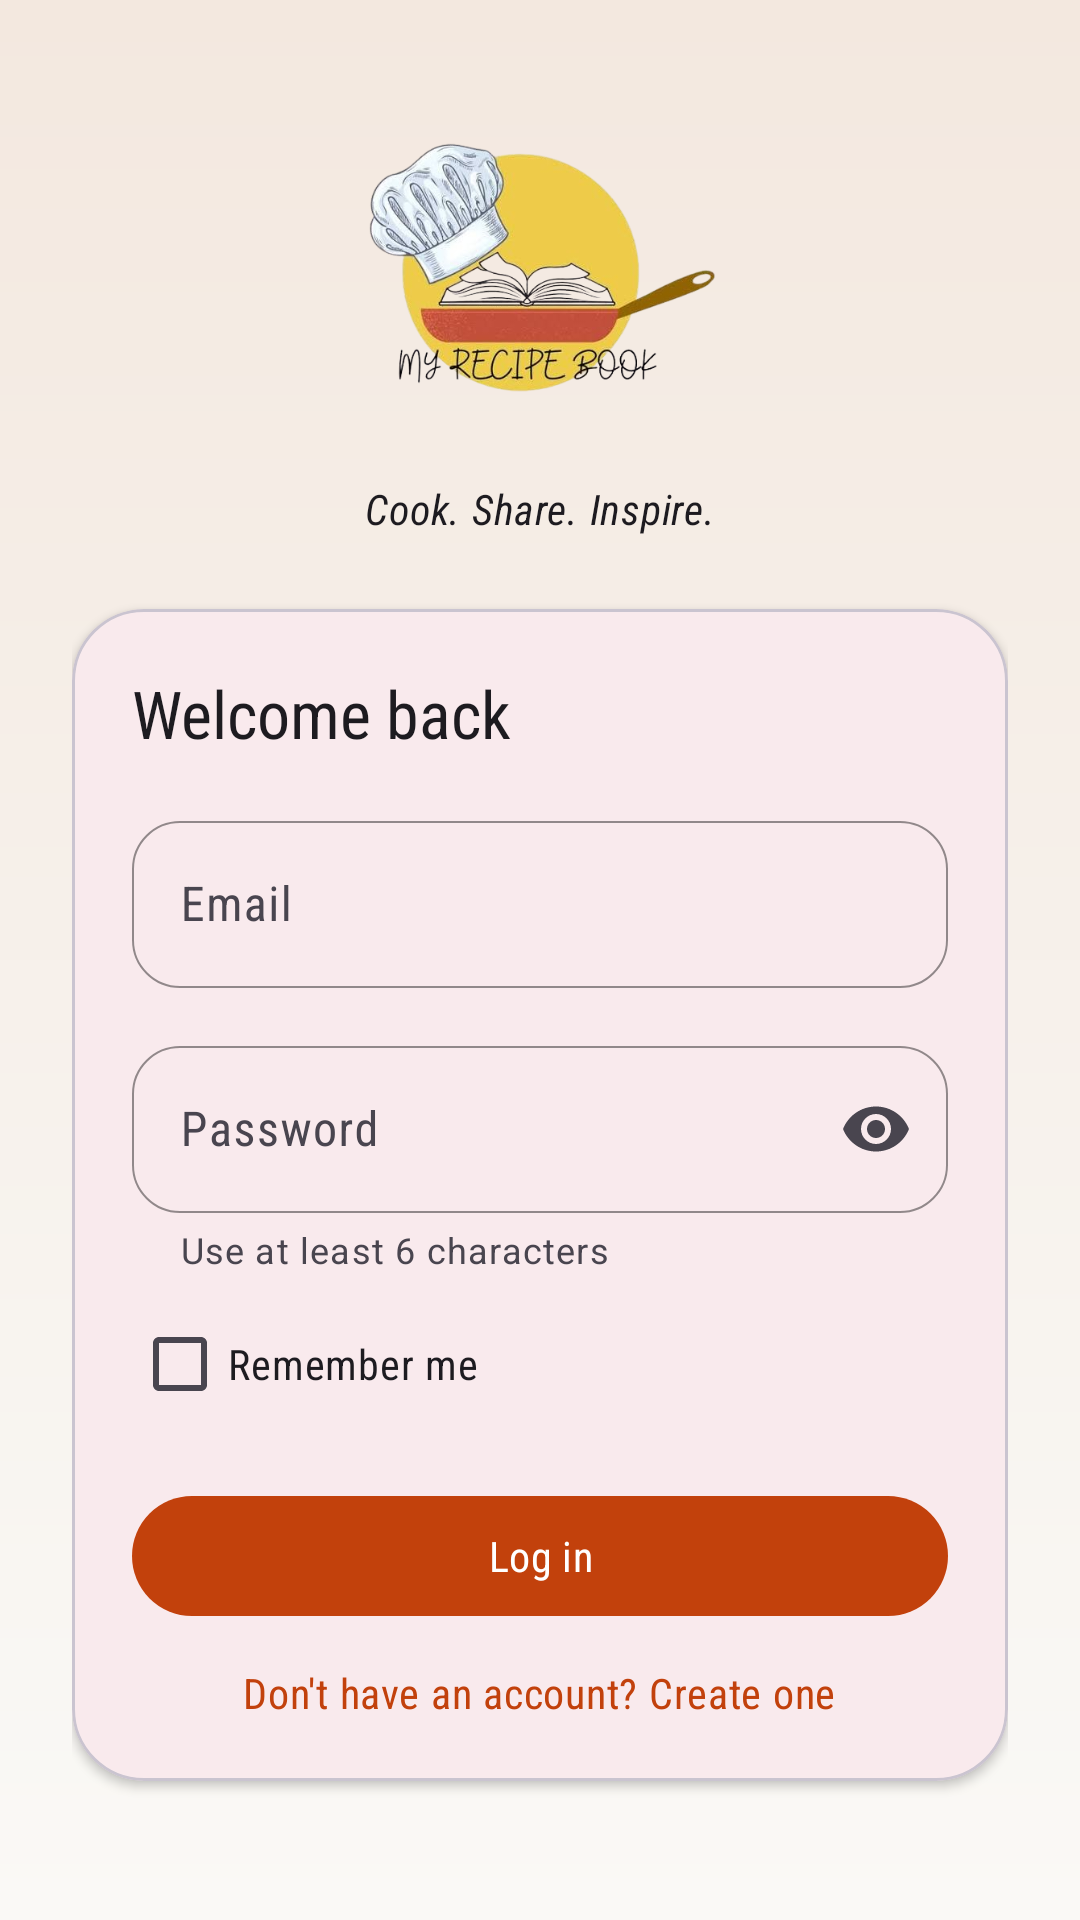

Here is an Android app screen rendered from its layout file. Give the layout XML and the strings, colors and styles it references.
<!-- AndroidManifest.xml: application theme Theme.Recipebook -->
<!-- res/layout/fragment_login.xml -->
<?xml version="1.0" encoding="utf-8"?>

<androidx.core.widget.NestedScrollView xmlns:android="http://schemas.android.com/apk/res/android"
    xmlns:app="http://schemas.android.com/apk/res-auto"
    android:layout_width="match_parent"
    android:layout_height="match_parent"
    android:background="@drawable/bg_auth_gradient"
    android:fillViewport="true">

    <androidx.constraintlayout.widget.ConstraintLayout
        android:layout_width="match_parent"
        android:layout_height="wrap_content"
        android:paddingHorizontal="24dp"
        android:paddingTop="36dp"
        android:paddingBottom="24dp">

        <LinearLayout
            android:id="@+id/layoutHeader"
            android:layout_width="0dp"
            android:layout_height="wrap_content"
            android:gravity="center_horizontal"
            android:orientation="vertical"
            app:layout_constraintEnd_toEndOf="parent"
            app:layout_constraintStart_toStartOf="parent"
            app:layout_constraintTop_toTopOf="parent">

            <ImageView
                android:layout_width="120dp"
                android:layout_height="120dp"
                android:contentDescription="@string/auth_logo_content_description"
                android:src="@drawable/auth_logo" />

            <TextView
                android:layout_width="wrap_content"
                android:layout_height="wrap_content"
                android:layout_marginTop="4dp"
                android:text="@string/auth_subtitle"
                android:textStyle="italic"
                android:textAppearance="@style/TextAppearance.Material3.BodyMedium" />
        </LinearLayout>

        <com.google.android.material.card.MaterialCardView
            android:id="@+id/cardLogin"
            android:layout_width="0dp"
            android:layout_height="wrap_content"
            android:layout_marginTop="24dp"
            app:cardCornerRadius="24dp"
            app:cardElevation="2dp"
            app:layout_constraintEnd_toEndOf="parent"
            app:layout_constraintStart_toStartOf="parent"
            app:layout_constraintTop_toBottomOf="@id/layoutHeader">

            <LinearLayout
                android:layout_width="match_parent"
                android:layout_height="wrap_content"
                android:orientation="vertical"
                android:padding="20dp">

                <TextView
                    android:layout_width="wrap_content"
                    android:layout_height="wrap_content"
                    android:text="@string/login_title"
                    android:textAppearance="@style/TextAppearance.Material3.TitleLarge" />

                <com.google.android.material.textfield.TextInputLayout
                    android:id="@+id/layoutEmail"
                    style="@style/Widget.RecipeBook.TextInputLayout"
                    android:layout_width="match_parent"
                    android:layout_height="wrap_content"
                    android:layout_marginTop="16dp"
                    android:hint="@string/email_hint"
                    app:placeholderText="@string/email_placeholder">

                    <com.google.android.material.textfield.TextInputEditText
                        android:id="@+id/editEmail"
                        android:layout_width="match_parent"
                        android:layout_height="wrap_content"
                        android:autofillHints="emailAddress"
                        android:imeOptions="actionNext"
                        android:inputType="textEmailAddress" />
                </com.google.android.material.textfield.TextInputLayout>

                <com.google.android.material.textfield.TextInputLayout
                    android:id="@+id/layoutPassword"
                    style="@style/Widget.RecipeBook.TextInputLayout"
                    android:layout_width="match_parent"
                    android:layout_height="wrap_content"
                    android:layout_marginTop="14dp"
                    android:hint="@string/password_hint"
                    app:endIconMode="password_toggle"
                    app:helperText="@string/password_helper">

                    <com.google.android.material.textfield.TextInputEditText
                        android:id="@+id/editPassword"
                        android:layout_width="match_parent"
                        android:layout_height="wrap_content"
                        android:autofillHints="password"
                        android:imeOptions="actionDone"
                        android:inputType="textPassword" />
                </com.google.android.material.textfield.TextInputLayout>

                <com.google.android.material.checkbox.MaterialCheckBox
                    android:id="@+id/checkboxRememberMe"
                    android:layout_width="wrap_content"
                    android:layout_height="wrap_content"
                    android:layout_marginTop="6dp"
                    android:text="@string/remember_me" />

                <com.google.android.material.button.MaterialButton
                    android:id="@+id/buttonLogin"
                    android:layout_width="match_parent"
                    android:layout_height="wrap_content"
                    android:layout_marginTop="16dp"
                    android:text="@string/login_button" />

                <TextView
                    android:id="@+id/textGoToRegister"
                    android:layout_width="wrap_content"
                    android:layout_height="wrap_content"
                    android:layout_gravity="center_horizontal"
                    android:layout_marginTop="12dp"
                    android:text="@string/go_to_register"
                    android:textAppearance="@style/TextAppearance.Material3.BodyMedium"
                    android:textColor="?attr/colorPrimary" />
            </LinearLayout>
        </com.google.android.material.card.MaterialCardView>

        <ProgressBar
            android:id="@+id/progressLogin"
            android:layout_width="wrap_content"
            android:layout_height="wrap_content"
            android:visibility="gone"
            app:layout_constraintBottom_toBottomOf="parent"
            app:layout_constraintEnd_toEndOf="parent"
            app:layout_constraintStart_toStartOf="parent"
            app:layout_constraintTop_toTopOf="parent" />

    </androidx.constraintlayout.widget.ConstraintLayout>
</androidx.core.widget.NestedScrollView>
<!-- resources referenced by this layout -->
<resources>
  <!-- drawable auth_logo: jpg bitmap (drawable, 157355 bytes) -->
  <!-- drawable bg_auth_gradient (drawable) -->
  <?xml version="1.0" encoding="utf-8"?>
  
  <shape xmlns:android="http://schemas.android.com/apk/res/android">
      <gradient
          android:angle="90"
          android:endColor="@color/auth_gradient_end"
          android:startColor="@color/auth_gradient_start" />
  </shape>
  <string name="auth_logo_content_description">Recipe Book logo</string>
  <string name="auth_subtitle">Cook. Share. Inspire.</string>
  <string name="email_hint">Email</string>
  <string name="email_placeholder">Example: user@example.com</string>
  <string name="go_to_register">Don\'t have an account? Create one</string>
  <string name="login_button">Log in</string>
  <string name="login_title">Welcome back</string>
  <string name="password_helper">Use at least 6 characters</string>
  <string name="password_hint">Password</string>
  <string name="remember_me">Remember me</string>
  <style name="Widget.RecipeBook.TextInputLayout" parent="Widget.Material3.TextInputLayout.OutlinedBox">
          <item name="boxCornerRadiusTopStart">16dp</item>
          <item name="boxCornerRadiusTopEnd">16dp</item>
          <item name="boxCornerRadiusBottomStart">16dp</item>
          <item name="boxCornerRadiusBottomEnd">16dp</item>
          <item name="boxStrokeWidth">0.8dp</item>
          <item name="boxStrokeWidthFocused">1.2dp</item>
          <item name="boxStrokeColor">#E0E0E0</item>
      </style>
  <style name="Theme.Recipebook" parent="Base.Theme.Recipebook" />
  <color name="auth_gradient_end">#FFF3E8DF</color>
  <color name="auth_gradient_start">#FFFAF9F6</color>
  <style name="Base.Theme.Recipebook" parent="Theme.Material3.Light.NoActionBar">
          <item name="colorPrimary">@color/brand_primary</item>
          <item name="colorOnPrimary">@color/brand_on_primary</item>
          <item name="colorPrimaryContainer">@color/brand_primary_container</item>
          <item name="colorOnPrimaryContainer">@color/brand_on_primary_container</item>
          <item name="colorSecondary">@color/brand_secondary</item>
          <item name="android:fontFamily">sans-serif-condensed</item>
          <item name="fontFamily">sans-serif-condensed</item>
          <item name="android:statusBarColor">@android:color/transparent</item>
          <item name="android:navigationBarColor">@android:color/transparent</item>
          <item name="android:windowLightStatusBar">true</item>
          <item name="android:windowFullscreen">false</item>
      </style>
  <color name="brand_primary">#FFC2410C</color>
  <color name="brand_on_primary">#FFFFFFFF</color>
  <color name="brand_primary_container">#FFFDF2F0</color>
  <color name="brand_on_primary_container">#FF431407</color>
  <color name="brand_secondary">#FF9A3412</color>
</resources>
